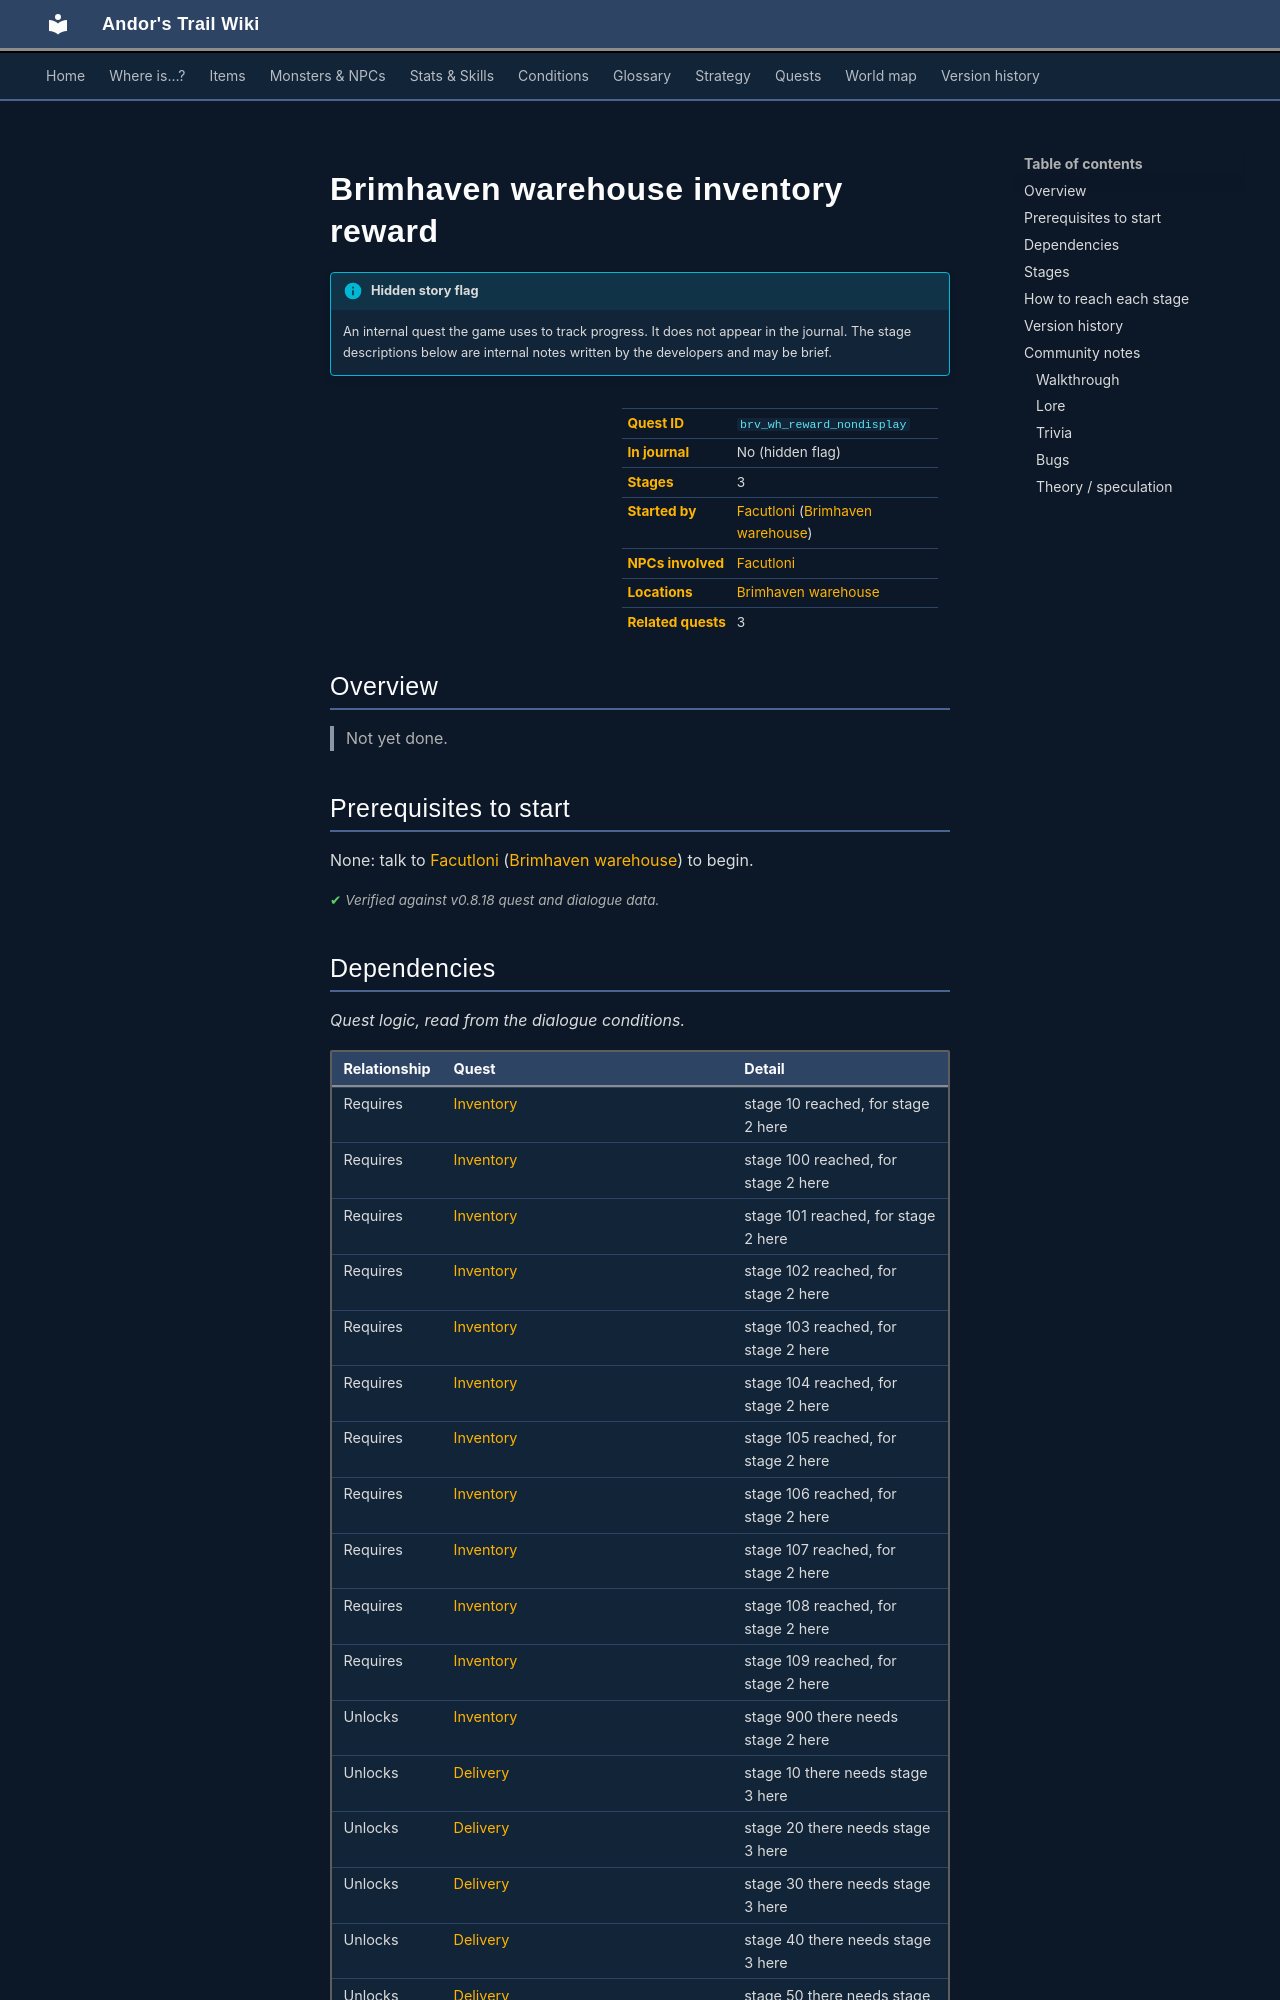

repository: asdfghjkl628/Andor-s-Trail-Wikiiii · page: quests/brv_wh_reward_nondisplay/index.html · generator: mkdocs

---
description: "Brimhaven warehouse inventory reward is a hidden quest in Andor's Trail, started by Facutloni (brimhaven_warehouse). 3 stages. Not yet done."
---

# Brimhaven warehouse inventory reward

!!! info "Hidden story flag"
    An internal quest the game uses to track progress. It does not appear in the journal. The stage descriptions below are internal notes written by the developers and may be brief.

<div class="infobox" markdown>

| | |
|---|---|
| **Quest ID** | `brv_wh_reward_nondisplay` |
| **In journal** | No (hidden flag) |
| **Stages** | 3 |
| **Started by** | [Facutloni](../monsters/brv_wh_boss.md) ([Brimhaven warehouse](../maps/brimhaven_warehouse.md)) |
| **NPCs involved** | [Facutloni](../monsters/brv_wh_boss.md) |
| **Locations** | [Brimhaven warehouse](../maps/brimhaven_warehouse.md) |
| **Related quests** | 3 |

</div>

## Overview

> Not yet done.

## Prerequisites to start

None: talk to [Facutloni](../monsters/brv_wh_boss.md) ([Brimhaven warehouse](../maps/brimhaven_warehouse.md)) to begin.


<p class="verified">Verified against v0.8.18 quest and dialogue data.</p>

## Dependencies

*Quest logic, read from the dialogue conditions.*

| Relationship | Quest | Detail |
|---|---|---|
| Requires | [Inventory](brv_wh.md#stage-10) | stage 10 reached, for stage 2 here |
| Requires | [Inventory](brv_wh.md#stage-100) | stage 100 reached, for stage 2 here |
| Requires | [Inventory](brv_wh.md#stage-101) | stage 101 reached, for stage 2 here |
| Requires | [Inventory](brv_wh.md#stage-102) | stage 102 reached, for stage 2 here |
| Requires | [Inventory](brv_wh.md#stage-103) | stage 103 reached, for stage 2 here |
| Requires | [Inventory](brv_wh.md#stage-104) | stage 104 reached, for stage 2 here |
| Requires | [Inventory](brv_wh.md#stage-105) | stage 105 reached, for stage 2 here |
| Requires | [Inventory](brv_wh.md#stage-106) | stage 106 reached, for stage 2 here |
| Requires | [Inventory](brv_wh.md#stage-107) | stage 107 reached, for stage 2 here |
| Requires | [Inventory](brv_wh.md#stage-108) | stage 108 reached, for stage 2 here |
| Requires | [Inventory](brv_wh.md#stage-109) | stage 109 reached, for stage 2 here |
| Unlocks | [Inventory](brv_wh.md#stage-900) | stage 900 there needs stage 2 here |
| Unlocks | [Delivery](brv_wh_delivery.md#stage-10) | stage 10 there needs stage 3 here |
| Unlocks | [Delivery](brv_wh_delivery.md#stage-20) | stage 20 there needs stage 3 here |
| Unlocks | [Delivery](brv_wh_delivery.md#stage-30) | stage 30 there needs stage 3 here |
| Unlocks | [Delivery](brv_wh_delivery.md#stage-40) | stage 40 there needs stage 3 here |
| Unlocks | [Delivery](brv_wh_delivery.md#stage-50) | stage 50 there needs stage 3 here |
| Unlocks | [Delivery](brv_wh_delivery.md#stage-60) | stage 60 there needs stage 3 here |
| Unlocks | [Delivery](brv_wh_delivery.md#stage-70) | stage 70 there needs stage 3 here |
| Unlocks | [Delivery](brv_wh_delivery.md#stage-80) | stage 80 there needs stage 3 here |
| Unlocks | [Delivery](brv_wh_delivery.md#stage-90) | stage 90 there needs stage 3 here |
| Unlocks | [Delivery](brv_wh_delivery.md#stage-100) | stage 100 there needs stage 3 here |
| Unlocks | [Delivery](brv_wh_delivery.md#stage-110) | stage 110 there needs stage 3 here |
| Unlocks | [Delivery](brv_wh_delivery.md#stage-120) | stage 120 there needs stage 3 here |
| Unlocks | [Brimhaven warehouse delivery reward (hidden flag)](brv_wh_delivery_reward_nondisplay.md#stage-1) | stage 1 there needs stage 3 here |

## Stages

<div class="stages" markdown>

| Stage | Journal entry | From | Rewards |
|---|---|---|---|
| <span id="stage-1"></span>[1](#route-1) | Not yet done. | [Facutloni](../monsters/brv_wh_boss.md) | sets stage 10 of [Inventory](../quests/brv_wh.md#stage-10) |
| <span id="stage-2"></span>[2](#route-2) | Done. But haven't received gold and exp reward yet. | [Facutloni](../monsters/brv_wh_boss.md) | sets stage 900 of [Inventory](../quests/brv_wh.md#stage-900) |
| <span id="stage-3"></span>[3](#route-3) | Done. I received gold and exp reward. Old scrooge. | [Facutloni](../monsters/brv_wh_boss.md) | 100× [Gold coins](../items/gold.md) |

</div>

<small>Click a stage number for how to reach it, or a long journal entry to expand it.</small>

<p class="verified">Verified against v0.8.18 quest, dialogue and map data.</p>
